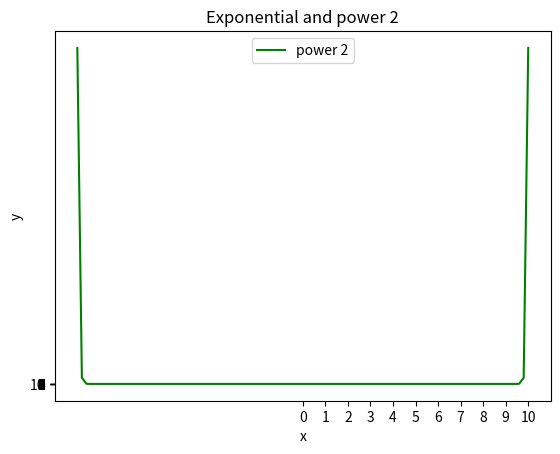

Write the Python code that produced this figure.
from matplotlib import pyplot as plt
import numpy as np


x = np.linspace(-10, 10, 100)

# y = np.exp(-x)
# plt.plot(x, y, 'r-', label='exponential')

# y1 = 0.5**(-x)
# plt.plot(x, y1, 'b-', label='power 2')

mu = 0
y2 = np.exp((-x-mu)**2)
plt.plot(x, y2, 'g-', label='power 2')

# y4 = 1/x
# plt.plot(x,y4, 'k-', label='1/x')

plt.xticks(np.arange(0, 11, 1))
plt.yticks(np.arange(0, 11, 1))



plt.xlabel('x')
plt.ylabel('y')
plt.title('Exponential and power 2')
plt.legend()
plt.show()